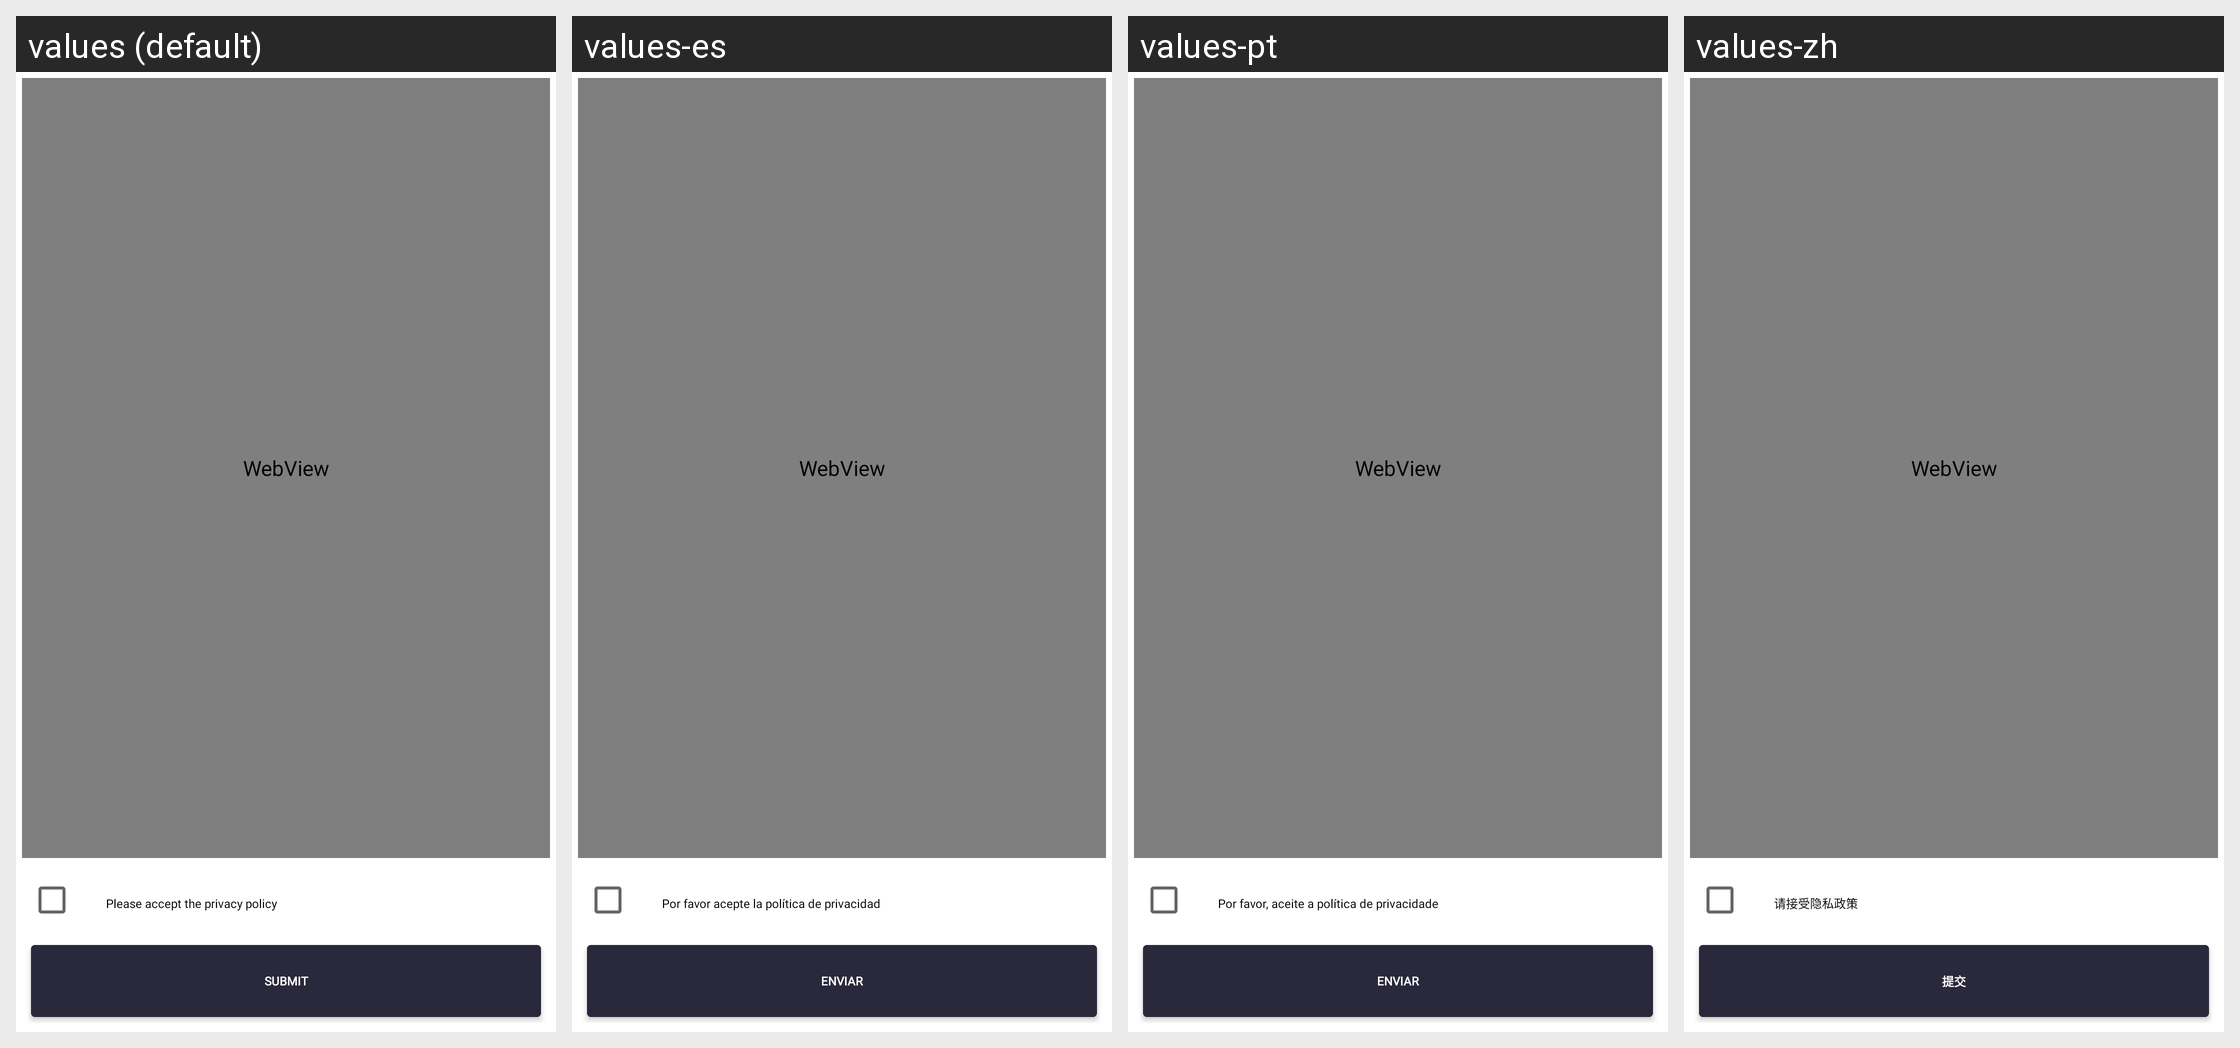

For this localized Android screen grid, give each drawn string resource with its value in every locale shown.
Android screen res/layout/activity_privacypolicy.xml rendered under 4 locales, left to right: values (default), values-es, values-pt, values-zh. Device: Nexus 5 (rendered at 1080×1920; each locale shown at half size, 540×960, under a caption strip naming it); theme Theme.SANCLM.
Other locales in the repository, not shown: values-ar, values-fr, values-my, values-ru, values-th, values-vi.
Strings drawn on this screen, with the default value and each locale's value (text and hints the layout hard-codes, and strings that could not be matched under every locale, appear in the picture but are not listed):

please_accept_privacy_policy
  values: Please accept the privacy policy
  values-es: Por favor acepte la política de privacidad
  values-pt: Por favor, aceite a política de privacidade
  values-zh: 请接受隐私政策

submit
  values: Submit
  values-es: Enviar
  values-pt: Enviar
  values-zh: 提交
